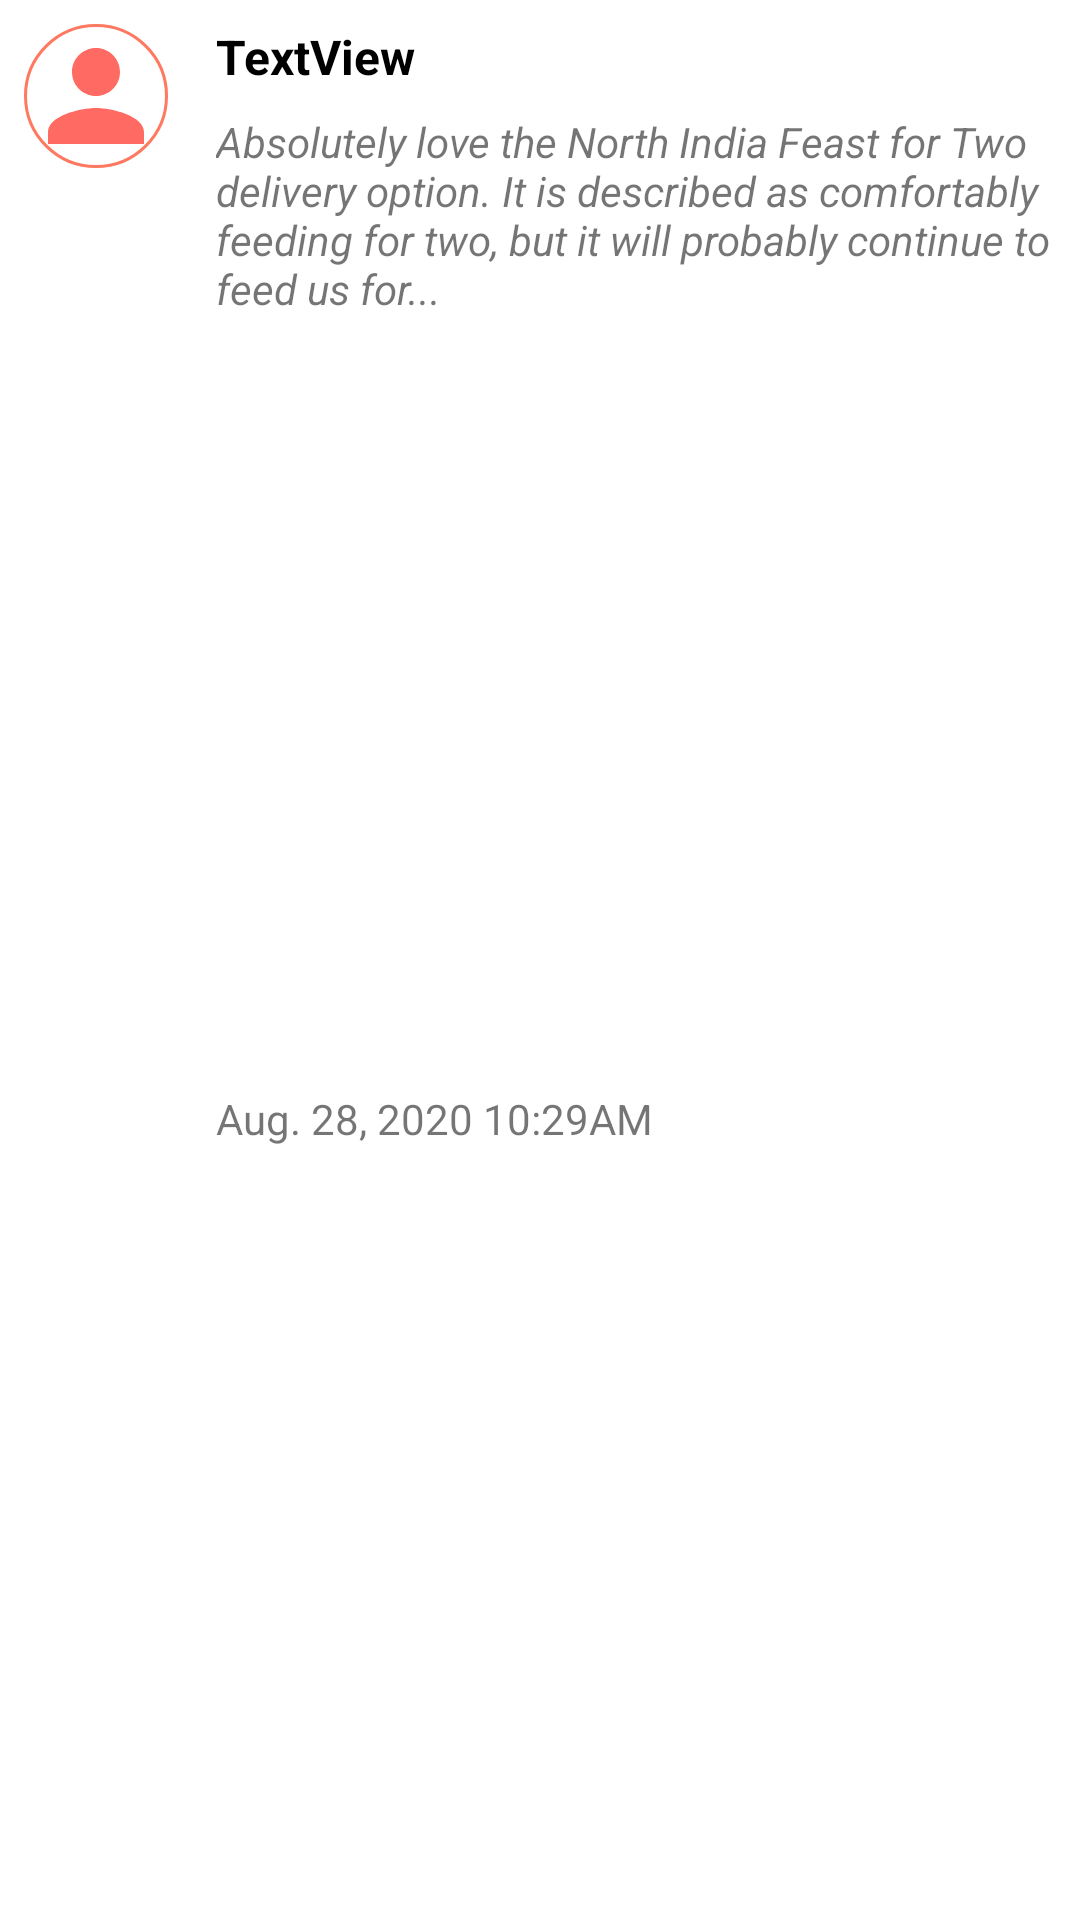

The Android layout XML behind this screen, and the referenced resources:
<!-- AndroidManifest.xml: application theme AppTheme -->
<!-- res/layout/layout_review_item.xml -->
<?xml version="1.0" encoding="utf-8"?>
<androidx.constraintlayout.widget.ConstraintLayout xmlns:android="http://schemas.android.com/apk/res/android"
    xmlns:app="http://schemas.android.com/apk/res-auto"
    xmlns:tools="http://schemas.android.com/tools"
    android:layout_width="match_parent"
    android:layout_height="wrap_content">

    <ImageView
        android:id="@+id/ivUserPic"
        android:layout_width="48dp"
        android:layout_height="48dp"
        android:layout_marginStart="8dp"
        android:layout_marginTop="8dp"
        android:adjustViewBounds="true"
        android:background="@drawable/bg_profile_pic"
        android:scaleType="centerCrop"
        app:layout_constraintStart_toStartOf="parent"
        app:layout_constraintTop_toTopOf="parent"
        app:srcCompat="@drawable/ic_profile_pic_placeholder" />

    <TextView
        android:id="@+id/tvSnippet"
        android:layout_width="0dp"
        android:layout_height="wrap_content"
        android:layout_marginTop="8dp"
        android:layout_marginEnd="8dp"
        android:text="Absolutely love the North India Feast for Two delivery option. It is described as comfortably feeding for two, but it will probably continue to feed us for..."
        android:textStyle="italic"
        app:layout_constraintEnd_toEndOf="parent"
        app:layout_constraintStart_toStartOf="@+id/tvName"
        app:layout_constraintTop_toBottomOf="@+id/tvName" />

    <TextView
        android:id="@+id/tvName"
        android:layout_width="0dp"
        android:layout_height="wrap_content"
        android:layout_marginStart="16dp"
        android:layout_marginEnd="8dp"
        android:text="TextView"
        android:textColor="@android:color/black"
        android:textSize="16sp"
        android:textStyle="bold"
        app:layout_constraintEnd_toStartOf="@+id/ivRating"
        app:layout_constraintStart_toEndOf="@+id/ivUserPic"
        app:layout_constraintTop_toTopOf="@+id/ivUserPic" />

    <ImageView
        android:id="@+id/ivRating"
        android:layout_width="100dp"
        android:layout_height="0dp"
        android:layout_marginEnd="8dp"
        android:adjustViewBounds="true"
        app:layout_constraintBottom_toBottomOf="@+id/tvName"
        app:layout_constraintEnd_toEndOf="parent"
        app:layout_constraintTop_toTopOf="@+id/tvName"
        app:srcCompat="@drawable/ic_rating_0" />

    <TextView
        android:id="@+id/tvDatetime"
        android:layout_width="wrap_content"
        android:layout_height="wrap_content"
        android:layout_marginTop="4dp"
        android:layout_marginBottom="4dp"
        android:text="Aug. 28, 2020 10:29AM"
        app:layout_constraintBottom_toBottomOf="parent"
        app:layout_constraintStart_toStartOf="@+id/tvSnippet"
        app:layout_constraintTop_toBottomOf="@+id/tvSnippet" />
</androidx.constraintlayout.widget.ConstraintLayout>
<!-- resources referenced by this layout -->
<resources>
  <!-- drawable bg_profile_pic (drawable) -->
  <?xml version="1.0" encoding="utf-8"?>
  <shape xmlns:android="http://schemas.android.com/apk/res/android"
      android:shape="oval">
  
      <stroke android:color="@color/primaryLightColor"
          android:width="1dp"/>
  
  </shape>
  <!-- drawable ic_profile_pic_placeholder (drawable) -->
  <vector android:height="24dp" android:tint="#FF6B62"
      android:viewportHeight="24" android:viewportWidth="24"
      android:width="24dp" xmlns:android="http://schemas.android.com/apk/res/android">
      <path android:fillColor="@android:color/white" android:pathData="M12,12c2.21,0 4,-1.79 4,-4s-1.79,-4 -4,-4 -4,1.79 -4,4 1.79,4 4,4zM12,14c-2.67,0 -8,1.34 -8,4v2h16v-2c0,-2.66 -5.33,-4 -8,-4z"/>
  </vector>
  <style name="AppTheme" parent="Theme.MaterialComponents.Light.NoActionBar">
          
          <item name="colorPrimary">@color/colorPrimary</item>
          <item name="colorPrimaryDark">@color/colorPrimaryDark</item>
          <item name="colorAccent">@color/colorAccent</item>
  
          <item name="colorPrimaryVariant">@color/primaryColor</item>
          <item name="colorSecondaryVariant">@color/secondaryColor</item>
          <item name="colorSurface">@color/secondaryLightColor</item>
          <item name="colorOnPrimary">@color/primaryTextColor</item>
          <item name="colorOnSecondary">@color/secondaryTextColor</item>
          <item name="colorOnBackground">@android:color/white</item>
          <item name="colorOnError">@android:color/holo_red_light</item>
          <item name="colorOnSurface">@android:color/white</item>
  
          <item name="searchViewStyle">@style/AppTheme.SearchView</item>
      </style>
  <color name="primaryLightColor">#ff7961</color>
  <color name="colorPrimary">#f44336</color>
  <color name="colorPrimaryDark">#ff7961</color>
  <color name="colorAccent">#ba000d</color>
  <color name="primaryColor">#f44336</color>
  <color name="secondaryColor">#64b5f6</color>
  <color name="secondaryLightColor">#9be7ff</color>
  <color name="primaryTextColor">#ffebee</color>
  <color name="secondaryTextColor">#e3f2fd</color>
  <style name="AppTheme.SearchView" parent="Widget.AppCompat.Light.SearchView">
          <item name="searchIcon">@drawable/ic_location</item>
      </style>
</resources>
